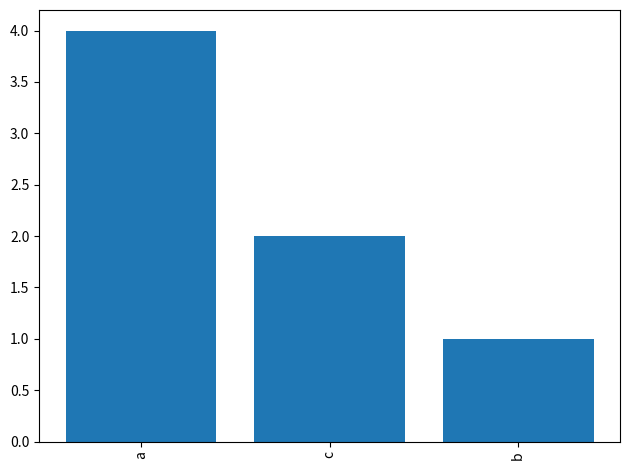

Python code for this plot:
from collections import Counter

"""
Case 1
"""
list1 = ['a', 'a', 'b']
list1_freq = Counter(list1)
print(list1_freq)
# Counter({'a': 2, 'b': 1})
print(list1_freq['a'])
# 2

"""
Case 2
"""
list2 = ['a', 'a', 'b', 'c', 'a', 'a', 'd', 'c', 100]
list2_freq = Counter(list2)
list2_freq.most_common()
# [('a', 4), ('c', 2), ('b', 1), ('d', 1), (100, 1)]
list2_freq.most_common(3)
# [('a', 4), ('c', 2), ('b', 1)]

"""
Case 3
"""
def element_counter(obj, n_most_common=3):
  counter_obj = Counter(obj)
  top_elements = counter_obj.most_common(n_most_common)
  return top_elements

# Visualize the frequency of most common elements
import matplotlib.pyplot as plt

def plot_most_common_element(top_elements):
    top_elements_dict = dict(top_elements)
    plt.figure()
    plt.bar(range(len(top_elements_dict)), list(top_elements_dict.values()), align='center')
    plt.xticks(range(len(top_elements_dict)), list(top_elements_dict.keys()), rotation='vertical')
    plt.tight_layout()
    plt.show()

list2 = ['a', 'a', 'b', 'c', 'a', 'a', 'd', 'c', 100]
element_counter(list2)
# [('a', 4), ('c', 2), ('b', 1)]
plot_most_common_element(element_counter(list2))

"""
Case 4
"""
def sum_counters(counters):
    return sum(counters, Counter())

counter1 = Counter({'apple': 3, 'banana': 2, 'cherry': 1}) #!
counter2 = Counter({'apple': 2, 'banana': 4, 'date': 3})
counter3 = Counter({'banana': 1, 'date': 2, 'elderberry': 5})
counters_list = [counter1, counter2, counter3] #!
result_counter = sum_counters(counters_list)
print(result_counter)
# Counter({'banana': 7, 'apple': 5, 'date': 5, 'elderberry': 5, 'cherry': 1})
